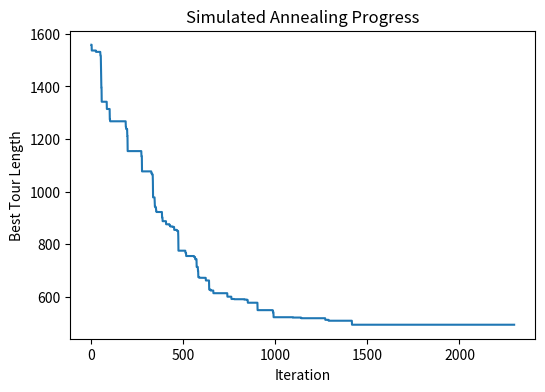
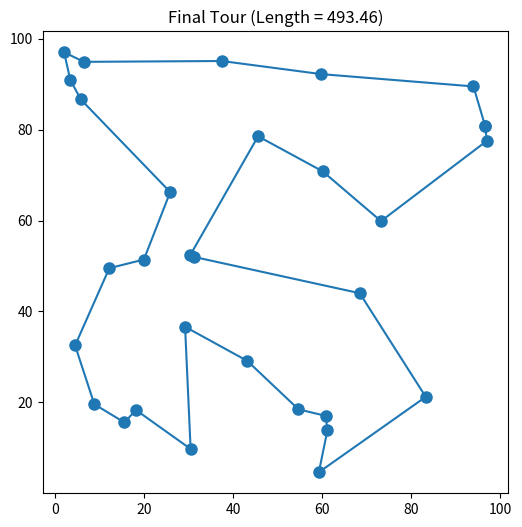

Reproduce these figures in Python, in order.
"""
Lab 3: Simulated Annealing for the Travelling Salesman Problem (TSP)
Concepts: temperature schedule, acceptance probability, path cost evaluation
"""

import numpy as np
import math
import random
import matplotlib.pyplot as plt


# -----------------------------
# Utility functions
# -----------------------------
def euclidean_distance_matrix(coords):
    """Compute pairwise Euclidean distances for a set of coordinates."""
    diff = coords[:, None, :] - coords[None, :, :]      # shape (n, n, 2)
    return np.sqrt(np.sum(diff ** 2, axis=-1))           # shape (n, n)


def tour_length(route, dist_matrix):
    """Total length of a closed tour (wraps back to the start city)."""
    n = len(route)
    total = 0.0
    for i in range(n):
        total += dist_matrix[route[i], route[(i + 1) % n]]
    return total


def two_opt_swap(route):
    """2-opt move: pick two positions a < b and reverse route[a:b+1]."""
    n = len(route)
    a, b = sorted(random.sample(range(n), 2))
    return route[:a] + route[a:b + 1][::-1] + route[b + 1:]


# -----------------------------
# Simulated Annealing
# -----------------------------
def simulated_annealing(coords, T0=100, Tmin=1e-3, alpha=0.995, max_iter=20000):
    n = len(coords)
    dist_matrix = euclidean_distance_matrix(coords)

    # Initialize with a random route
    route = list(range(n))
    random.shuffle(route)
    best_route = route[:]
    best_cost = tour_length(route, dist_matrix)
    current_cost = best_cost

    T = T0
    history = [best_cost]

    for it in range(max_iter):
        # Generate a neighbor by 2-opt
        candidate = two_opt_swap(route)
        candidate_cost = tour_length(candidate, dist_matrix)
        delta = candidate_cost - current_cost

        # Acceptance criterion (Metropolis)
        if delta < 0 or random.random() < math.exp(-delta / T):
            route = candidate
            current_cost = candidate_cost
            if current_cost < best_cost:
                best_cost = current_cost
                best_route = route[:]

        # Store history
        history.append(best_cost)

        # Cool down (geometric schedule)
        T *= alpha
        if T < Tmin:
            break

    return best_route, best_cost, history


# -----------------------------
# Run
# -----------------------------
if __name__ == "__main__":
    # Generate random cities
    np.random.seed(42)
    random.seed(42)          # seeds Python's random too, so results repeat
    coords = np.random.rand(30, 2) * 100       # 30 cities in 100x100 grid

    best_route, best_cost, history = simulated_annealing(coords)

    print(f"Best tour length: {best_cost:.2f}")

    # Plot progress
    plt.figure(figsize=(6, 4))
    plt.plot(history)
    plt.xlabel("Iteration")
    plt.ylabel("Best Tour Length")
    plt.title("Simulated Annealing Progress")
    plt.show()

    # Plot final tour
    plt.figure(figsize=(6, 6))
    ordered_coords = coords[best_route + [best_route[0]]]
    plt.plot(ordered_coords[:, 0], ordered_coords[:, 1], 'o-', markersize=8)
    plt.title(f"Final Tour (Length = {best_cost:.2f})")
    plt.show()
